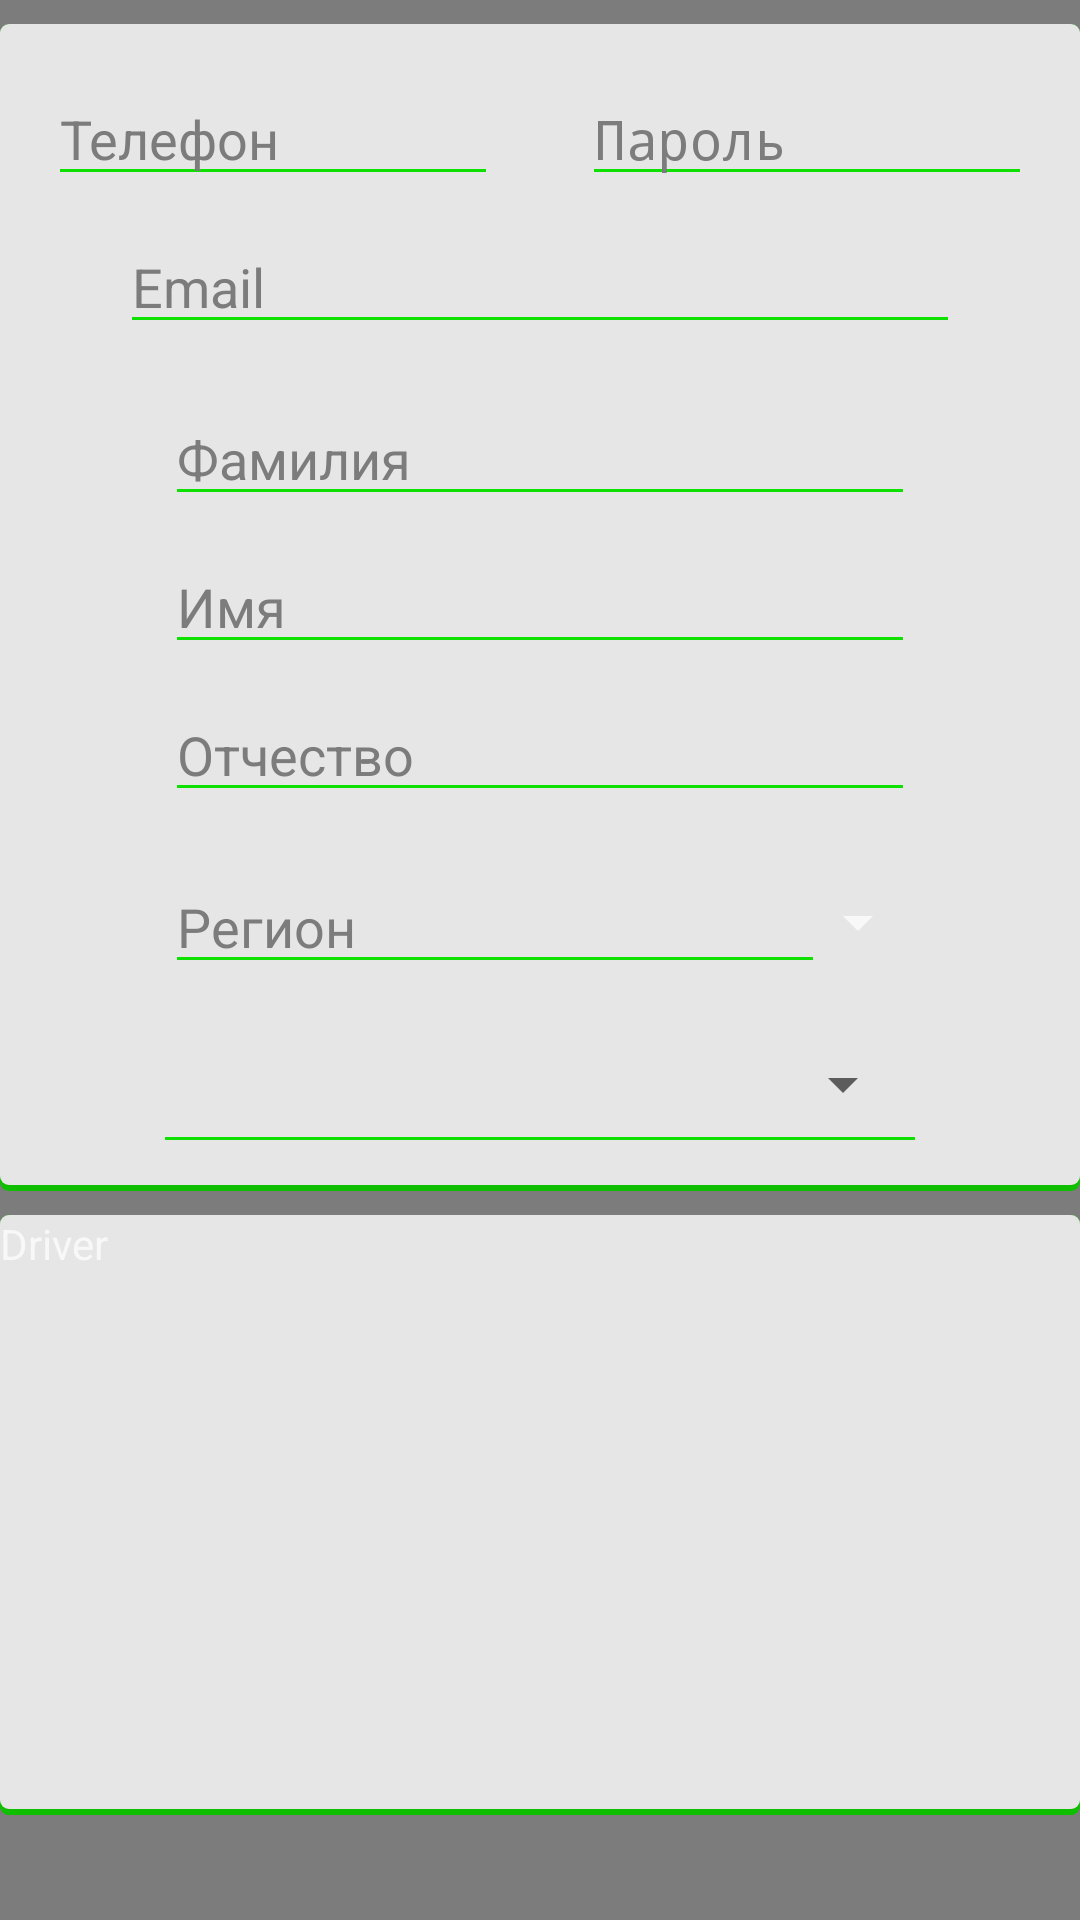

Produce the Android XML layout that renders to this screen, including the resource entries it uses.
<!-- AndroidManifest.xml: application theme AppTheme -->
<!-- res/layout/activity_reg.xml -->
<?xml version="1.0" encoding="utf-8"?>
<android.support.v4.widget.NestedScrollView xmlns:android="http://schemas.android.com/apk/res/android"
    xmlns:app="http://schemas.android.com/apk/res-auto"
    xmlns:tools="http://schemas.android.com/tools"
    android:layout_width="match_parent"
    android:layout_height="match_parent"
    tools:context="com.latynin.testproject.Reg"
    android:background="@color/colorLightGray"
    android:orientation="vertical">

    <android.support.constraint.ConstraintLayout
        android:layout_width="match_parent"
        android:layout_height="match_parent">


        <android.support.constraint.ConstraintLayout
            android:id="@+id/reg_o"
            android:layout_width="match_parent"
            android:layout_height="wrap_content"
            android:layout_marginTop="8dp"
            android:background="@drawable/btngrad"
            app:layout_constraintEnd_toEndOf="parent"
            app:layout_constraintStart_toStartOf="parent"
            app:layout_constraintTop_toTopOf="parent">

            <EditText
                android:id="@+id/telephonTV"
                android:layout_width="150dp"
                android:layout_height="wrap_content"
                android:layout_marginStart="16dp"
                android:layout_marginTop="16dp"
                android:ems="15"
                android:hint="Телефон"
                android:inputType="number"
                android:maxLength="15"
                android:textColor="@color/colorPrimaryDark"
                android:textColorHint="@color/colorLightGray"
                android:theme="@style/Blank"
                app:layout_constraintStart_toStartOf="parent"
                app:layout_constraintTop_toTopOf="parent" />

            <EditText
                android:id="@+id/email"
                android:layout_width="280dp"
                android:layout_height="wrap_content"
                android:layout_marginEnd="8dp"
                android:layout_marginStart="8dp"
                android:layout_marginTop="8dp"
                android:ems="20"
                android:hint="Email"
                android:inputType="textPersonName"
                android:maxLength="25"
                android:textColor="@color/colorPrimaryDark"
                android:textColorHint="@color/colorLightGray"
                android:theme="@style/Blank"
                app:layout_constraintEnd_toEndOf="parent"
                app:layout_constraintStart_toStartOf="parent"
                app:layout_constraintTop_toBottomOf="@+id/telephonTV" />

            <EditText
                android:id="@+id/editText2"
                android:layout_width="250dp"
                android:layout_height="wrap_content"
                android:layout_marginEnd="8dp"
                android:layout_marginStart="8dp"
                android:layout_marginTop="16dp"
                android:ems="15"
                android:hint="Фамилия"
                android:inputType="textPersonName"
                android:maxLength="20"
                android:textColor="@color/colorPrimaryDark"
                android:textColorHint="@color/colorLightGray"
                android:theme="@style/Blank"
                app:layout_constraintEnd_toEndOf="parent"
                app:layout_constraintStart_toStartOf="parent"
                app:layout_constraintTop_toBottomOf="@+id/email" />

            <EditText
                android:id="@+id/editText3"
                android:layout_width="250dp"
                android:layout_height="wrap_content"
                android:layout_marginEnd="8dp"
                android:layout_marginStart="8dp"
                android:layout_marginTop="8dp"
                android:ems="15"
                android:maxLength="20"
                android:hint="Имя"
                android:inputType="textPersonName"
                android:textColor="@color/colorPrimaryDark"
                android:textColorHint="@color/colorLightGray"
                android:theme="@style/Blank"
                app:layout_constraintEnd_toEndOf="parent"
                app:layout_constraintStart_toStartOf="parent"
                app:layout_constraintTop_toBottomOf="@+id/editText2" />

            <EditText
                android:id="@+id/editText4"
                android:layout_width="250dp"
                android:layout_height="wrap_content"
                android:layout_marginEnd="8dp"
                android:layout_marginStart="8dp"
                android:layout_marginTop="8dp"
                android:ems="15"
                android:maxLength="20"
                android:hint="Отчество"
                android:inputType="textPersonName"
                android:textColor="@color/colorPrimaryDark"
                android:textColorHint="@color/colorLightGray"
                android:theme="@style/Blank"
                app:layout_constraintEnd_toEndOf="parent"
                app:layout_constraintStart_toStartOf="parent"
                app:layout_constraintTop_toBottomOf="@+id/editText3" />

            <EditText
                android:id="@+id/editText1"
                android:layout_width="150dp"
                android:layout_height="wrap_content"
                android:layout_marginEnd="16dp"
                android:layout_marginTop="16dp"
                android:ems="15"
                android:hint="Пароль"
                android:inputType="textPassword"
                android:maxLength="20"
                android:textColor="@color/colorPrimaryDark"
                android:textColorHint="@color/colorLightGray"
                android:theme="@style/Blank"
                app:layout_constraintEnd_toEndOf="parent"
                app:layout_constraintTop_toTopOf="parent" />

            <android.support.v7.widget.AppCompatSpinner
                android:id="@+id/region"
                android:layout_width="35dp"
                android:layout_height="wrap_content"
                android:layout_marginBottom="8dp"
                android:layout_marginTop="8dp"
                android:visibility="visible"
                app:layout_constraintBottom_toTopOf="@+id/im"
                app:layout_constraintStart_toEndOf="@+id/regT"
                app:layout_constraintTop_toBottomOf="@+id/editText4" />

            <View
                android:id="@+id/view"
                android:layout_width="250dp"
                android:layout_height="1dp"
                android:layout_marginEnd="8dp"
                android:layout_marginStart="8dp"
                android:background="@color/colorGreenNormal"
                app:layout_constraintEnd_toEndOf="parent"
                app:layout_constraintStart_toStartOf="parent"
                app:layout_constraintTop_toBottomOf="@+id/im" />

            <android.support.v7.widget.AppCompatSpinner
                android:id="@+id/im"
                android:layout_width="250dp"
                android:layout_height="35dp"
                android:layout_marginBottom="16dp"
                android:layout_marginEnd="8dp"
                android:layout_marginStart="8dp"
                android:layout_marginTop="16dp"
                android:visibility="visible"
                android:theme="@style/DarkActionBar"
                app:layout_constraintBottom_toBottomOf="parent"
                app:layout_constraintEnd_toEndOf="parent"
                app:layout_constraintStart_toStartOf="parent"
                app:layout_constraintTop_toBottomOf="@+id/regT" />

            <EditText
                android:id="@+id/regT"
                android:layout_width="220dp"
                android:layout_height="wrap_content"
                android:layout_marginEnd="32dp"
                android:layout_marginStart="2dp"
                android:layout_marginTop="16dp"
                android:ems="10"
                android:hint="Регион"
                android:inputType="textPersonName"
                android:textColor="@color/colorPrimaryDark"
                android:textColorHint="@color/colorLightGray"
                android:theme="@style/Blank"
                app:layout_constraintEnd_toEndOf="parent"
                app:layout_constraintStart_toStartOf="parent"
                app:layout_constraintTop_toBottomOf="@+id/editText4" />

        </android.support.constraint.ConstraintLayout>

        <android.support.v7.widget.LinearLayoutCompat
            android:id="@+id/admin"
            android:layout_width="match_parent"
            android:layout_height="200dp"
            android:layout_marginTop="8dp"
            android:orientation="vertical"
            android:background="@drawable/btngrad"
            app:layout_constraintTop_toBottomOf="@+id/reg_o">


            <TextView
                android:layout_width="wrap_content"
                android:layout_height="wrap_content"
                android:text="Admin"/>


        </android.support.v7.widget.LinearLayoutCompat>
        <android.support.v7.widget.LinearLayoutCompat
            android:id="@+id/driver"
            android:layout_width="match_parent"
            android:layout_height="200dp"
            android:layout_marginTop="8dp"
            android:orientation="vertical"
            android:background="@drawable/btngrad"
            app:layout_constraintTop_toBottomOf="@+id/reg_o">

            <TextView
                android:layout_width="wrap_content"
                android:layout_height="wrap_content"
                android:text="Driver" />

        </android.support.v7.widget.LinearLayoutCompat>

    </android.support.constraint.ConstraintLayout>


</android.support.v4.widget.NestedScrollView>
<!-- resources referenced by this layout -->
<resources>
  <color name="colorGreenNormal">#0ee000</color>
  <color name="colorLightGray">#7c7c7c</color>
  <color name="colorPrimaryDark">#515151</color>
  <!-- drawable btngrad (drawable) -->
  <?xml version="1.0" encoding="utf-8"?>
  <layer-list xmlns:android="http://schemas.android.com/apk/res/android">
      <item>
          <shape>
              <padding
                  android:bottom="2dp" />
  
              <solid android:color="#10be00" />
  
              <corners android:radius="3dp" />
          </shape>
      </item>
      <item>
          <shape>
              <solid android:color="#e6e6e6" />
  
              <corners android:radius="3dp" />
          </shape>
      </item>
  </layer-list>
  <style name="Blank">
          <item name="colorControlNormal">@color/colorGreenNormal</item>
          <item name="colorControlActivated">@color/colorControlActivated</item>
          <item name="colorControlHighlight">@color/colorControlHighlight</item>
      </style>
  <style name="DarkActionBar" parent="Theme.AppCompat.DayNight.DarkActionBar">
          
          <item name="colorPrimary">@color/colorPrimary</item>
          <item name="colorPrimaryDark">@color/colorPrimaryDark</item>
          <item name="colorAccent">@color/colorAccent</item>
      </style>
  <style name="AppTheme" parent="Theme.AppCompat.NoActionBar">
          
          <item name="colorPrimary">@color/colorPrimary</item>
          <item name="colorPrimaryDark">@color/colorPrimaryDark</item>
          <item name="colorAccent">@color/colorAccent</item>
      </style>
  <color name="colorControlActivated">#2bff1d</color>
  <color name="colorControlHighlight">#0cae01</color>
  <color name="colorPrimary">#3d3d3d</color>
  <color name="colorAccent">#0cae01</color>
</resources>
